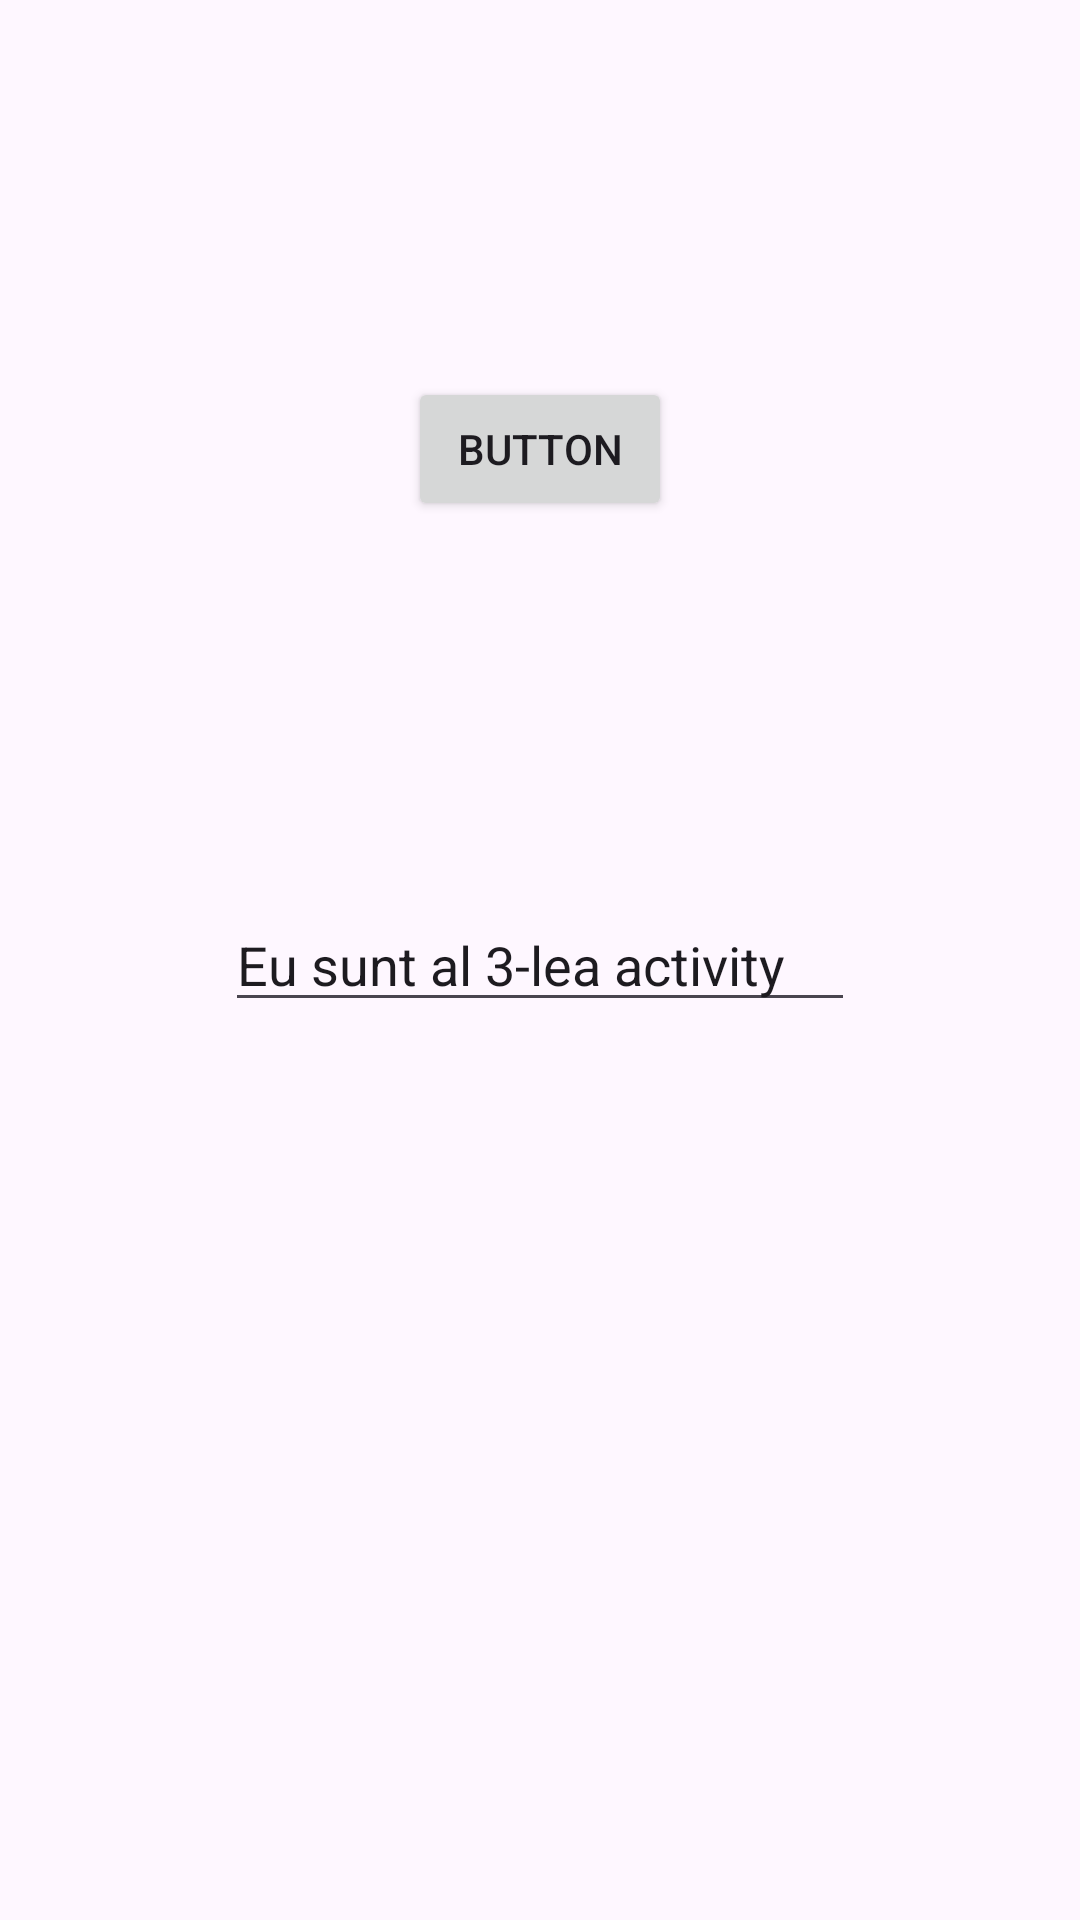

Android layout source for this screen:
<!-- AndroidManifest.xml: application theme Theme.FIrstAndHelloWorld -->
<!-- res/layout/activity_third.xml -->
<?xml version="1.0" encoding="utf-8"?>
<androidx.constraintlayout.widget.ConstraintLayout xmlns:android="http://schemas.android.com/apk/res/android"
    xmlns:app="http://schemas.android.com/apk/res-auto"
    xmlns:tools="http://schemas.android.com/tools"
    android:id="@+id/main"
    android:layout_width="match_parent"
    android:layout_height="match_parent"
    tools:context=".ThirdActivity">

    <EditText
        android:id="@+id/editTextText2"
        android:layout_width="wrap_content"
        android:layout_height="wrap_content"
        android:ems="10"
        android:inputType="text"
        android:text="Eu sunt al 3-lea activity"
        app:layout_constraintBottom_toBottomOf="parent"
        app:layout_constraintEnd_toEndOf="parent"
        app:layout_constraintStart_toStartOf="parent"
        app:layout_constraintTop_toTopOf="parent" />

    <Button
        android:id="@+id/button4"
        android:layout_width="wrap_content"
        android:layout_height="wrap_content"
        android:text="Button"
        app:layout_constraintBottom_toTopOf="@+id/editTextText2"
        app:layout_constraintEnd_toEndOf="parent"
        app:layout_constraintStart_toStartOf="parent"
        app:layout_constraintTop_toTopOf="parent" />
</androidx.constraintlayout.widget.ConstraintLayout>
<!-- resources referenced by this layout -->
<resources>
  <style name="Theme.FIrstAndHelloWorld" parent="Base.Theme.FIrstAndHelloWorld" />
  <style name="Base.Theme.FIrstAndHelloWorld" parent="Theme.Material3.DayNight.NoActionBar">
          
          
      </style>
</resources>
